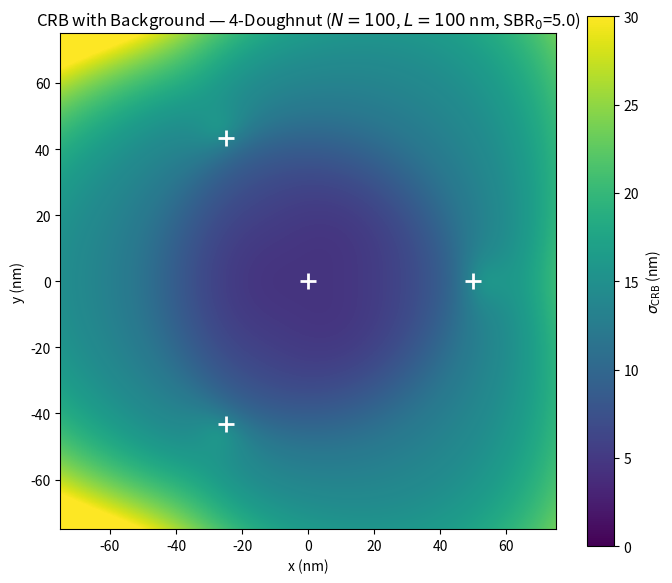
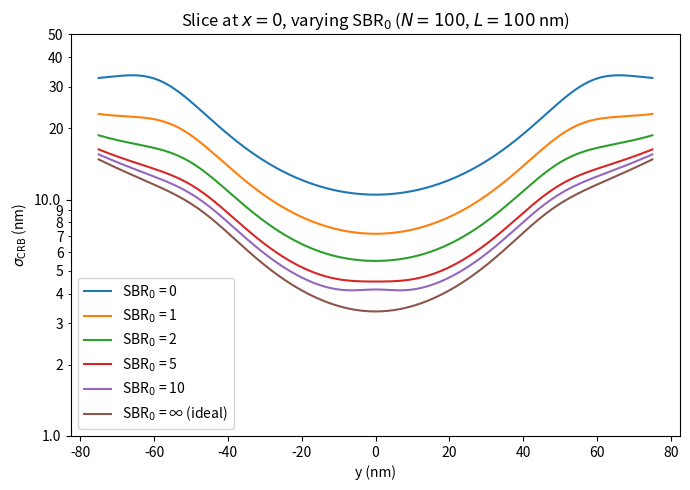

Generate these figures, in order, with matplotlib:
import numpy as np
import matplotlib
import matplotlib.pyplot as plt

# Parameters
L    = 100     # nm, radius of outer beam circle
f    = 300     # nm, FWHM of doughnut
N    = 100     # detected photons
SBR0 = 5.0    # signal-to-background ratio at the origin
K    = 4       # number of beams

coeff = 4 * np.log(2) / f**2  # a = 4ln2/f^2

# Beam centers (nm)
alphas  = [0, 2*np.pi/3, 4*np.pi/3]
centers = [(0.0, 0.0)] + [(L/2 * np.cos(a), L/2 * np.sin(a)) for a in alphas]

# 2D grid
n   = 401   # odd so origin falls exactly on a grid point
lim = 75  # nm, half-width → 150 nm total field of view
x   = np.linspace(-lim, lim, n)
y   = np.linspace(-lim, lim, n)
X, Y = np.meshgrid(x, y)

# ── Step 1: intensities and their derivatives ─────────────────────────────────
Is, dI_dxs, dI_dys = [], [], []
for (bx, by) in centers:
    dx = X - bx
    dy = Y - by
    u  = dx**2 + dy**2
    exp_term = np.exp(-coeff * u)
    I        = u * exp_term
    factor   = 2 * exp_term * (1 - coeff * u)
    Is.append(I)
    dI_dxs.append(dx * factor)
    dI_dys.append(dy * factor)

S     = sum(Is)
dS_dx = sum(dI_dxs)
dS_dy = sum(dI_dys)

# ── Step 2: ideal (background-free) probabilities and derivatives ─────────────
p0s, dp0_dxs, dp0_dys = [], [], []
for i in range(K):
    p0     = Is[i] / S
    dp0_dx = (dI_dxs[i] * S - Is[i] * dS_dx) / S**2
    dp0_dy = (dI_dys[i] * S - Is[i] * dS_dy) / S**2
    p0s.append(p0)
    dp0_dxs.append(dp0_dx)
    dp0_dys.append(dp0_dy)

# ── Step 3: position-dependent SBR ───────────────────────────────────────────
# SBR(x,y) = SBR0 * S(x,y) / S(0,0)
i0      = n // 2
S0      = float(S[i0, i0])          # total signal at origin, read directly
SBR_map = SBR0 * S / S0
dSBR_dx = SBR0 * dS_dx / S0
dSBR_dy = SBR0 * dS_dy / S0

# ── Step 4: background-corrected probabilities and derivatives ────────────────
if np.isinf(SBR0):
    alpha     = np.ones_like(S)
    dalpha_dx = np.zeros_like(S)
    dalpha_dy = np.zeros_like(S)
else:
    s         = SBR_map
    alpha     = s / (s + 1)
    dalpha_dx = dSBR_dx / (s + 1)**2
    dalpha_dy = dSBR_dy / (s + 1)**2

Fxx = np.zeros_like(X)
Fyy = np.zeros_like(X)
Fxy = np.zeros_like(X)

for i in range(K):
    p0     = p0s[i]
    dp0_dx = dp0_dxs[i]
    dp0_dy = dp0_dys[i]

    # corrected probability: mixture of signal and uniform background
    p  = alpha * p0 + (1 - alpha) / K

    # corrected derivatives (product rule + chain rule on α)
    dp_dx = alpha * dp0_dx + (p0 - 1/K) * dalpha_dx
    dp_dy = alpha * dp0_dy + (p0 - 1/K) * dalpha_dy

    mask = p > 0
    Fxx[mask] += dp_dx[mask]**2        / p[mask]
    Fyy[mask] += dp_dy[mask]**2        / p[mask]
    Fxy[mask] += dp_dx[mask]*dp_dy[mask] / p[mask]

Fxx *= N
Fyy *= N
Fxy *= N

# ── Step 5: σ_CRB = sqrt((Fxx + Fyy) / (2 detF)) ────────────────────────────
det_F    = Fxx * Fyy - Fxy**2
sigma_CRB = np.sqrt((Fxx + Fyy) / (2 * det_F))  # nm
sigma_CRB[det_F <= 0] = np.nan

# Analytic check at origin (ideal, background-free):
sigma_origin_analytic = (L / (2 * np.sqrt(2 * N))) / (1 - L**2 * np.log(2) / f**2)
print(f"Analytic σ_CRB at origin (ideal): {sigma_origin_analytic:.3f} nm")

# ── Color plot ────────────────────────────────────────────────────────────────
fig, ax = plt.subplots(figsize=(7, 6))
im = ax.imshow(
    sigma_CRB,
    origin='lower',
    extent=[-lim, lim, -lim, lim],
    cmap='viridis',
    vmin=0,
    vmax=30,
)
plt.colorbar(im, ax=ax, label=r'$\sigma_{\mathrm{CRB}}$ (nm)')
ax.set_xlabel('x (nm)')
ax.set_ylabel('y (nm)')
ax.set_title(
    r'CRB with Background — 4-Doughnut ($N=%d$, $L=%d$ nm, SBR$_0$=%.1f)' % (N, L, SBR0)
)
for (bx, by) in centers:
    ax.plot(bx, by, 'w+', markersize=12, markeredgewidth=2)
plt.tight_layout()

# ── Slice: x=0 for several SBR0 values ───────────────────────────────────────
def compute_sigma_crb_sbr(y_arr, L_val, f_val, N_val, SBR0_val):
    X_ = np.zeros_like(y_arr)
    Y_ = y_arr
    c  = 4 * np.log(2) / f_val**2
    ctrs = [(0.0, 0.0)] + [(L_val/2 * np.cos(a), L_val/2 * np.sin(a))
                            for a in [0, 2*np.pi/3, 4*np.pi/3]]
    Is_, dIx_, dIy_ = [], [], []
    for (bx, by) in ctrs:
        dx = X_ - bx;  dy = Y_ - by
        u  = dx**2 + dy**2
        e  = np.exp(-c * u)
        Is_.append(u * e)
        fac = 2 * e * (1 - c * u)
        dIx_.append(dx * fac);  dIy_.append(dy * fac)
    S_  = sum(Is_);  dSx = sum(dIx_);  dSy = sum(dIy_)
    i0_ = np.argmin(np.abs(y_arr))
    S0_ = float(S_[i0_])            # total signal at origin
    if np.isinf(SBR0_val):
        alph = np.ones_like(S_)
        dalx = np.zeros_like(S_)
        daly = np.zeros_like(S_)
    else:
        sbr  = SBR0_val * S_ / S0_
        alph = sbr / (sbr + 1)
        dalx = SBR0_val * dSx / S0_ / (sbr + 1)**2
        daly = SBR0_val * dSy / S0_ / (sbr + 1)**2
    Fxx_ = np.zeros_like(y_arr);  Fyy_ = np.zeros_like(y_arr);  Fxy_ = np.zeros_like(y_arr)
    for i in range(4):
        p0  = Is_[i] / S_
        dp0x = (dIx_[i] * S_ - Is_[i] * dSx) / S_**2
        dp0y = (dIy_[i] * S_ - Is_[i] * dSy) / S_**2
        p   = alph * p0 + (1 - alph) / 4
        dpx = alph * dp0x + (p0 - 0.25) * dalx
        dpy = alph * dp0y + (p0 - 0.25) * daly
        m   = p > 0
        Fxx_[m] += dpx[m]**2 / p[m];  Fyy_[m] += dpy[m]**2 / p[m];  Fxy_[m] += dpx[m]*dpy[m]/p[m]
    Fxx_ *= N_val;  Fyy_ *= N_val;  Fxy_ *= N_val
    det_ = Fxx_ * Fyy_ - Fxy_**2
    sig  = np.sqrt((Fxx_ + Fyy_) / (2 * det_))
    sig[det_ <= 0] = np.nan
    return sig

SBR_vals = [5e-1, 1, 2, 5, 10, np.inf]
y_slice  = np.linspace(-lim, lim, 800)

fig2, ax2 = plt.subplots(figsize=(7, 5))
for sbr_val in SBR_vals:
    label = f'SBR$_0$ = {sbr_val:.0f}' if np.isfinite(sbr_val) else 'SBR$_0$ = ∞ (ideal)'
    sig_slice = compute_sigma_crb_sbr(y_slice, L, f, N, sbr_val)
    ax2.semilogy(y_slice, sig_slice, label=label)

ax2.set_xlabel('y (nm)')
ax2.set_ylabel(r'$\sigma_{\mathrm{CRB}}$ (nm)')
ax2.set_title(r'Slice at $x=0$, varying SBR$_0$ ($N=%d$, $L=%d$ nm)' % (N, L))
ax2.legend()
ax2.set_ylim(1, 50)
ax2.yaxis.set_major_formatter(matplotlib.ticker.ScalarFormatter())
ax2.yaxis.set_minor_formatter(matplotlib.ticker.ScalarFormatter())
plt.tight_layout()

plt.show()
